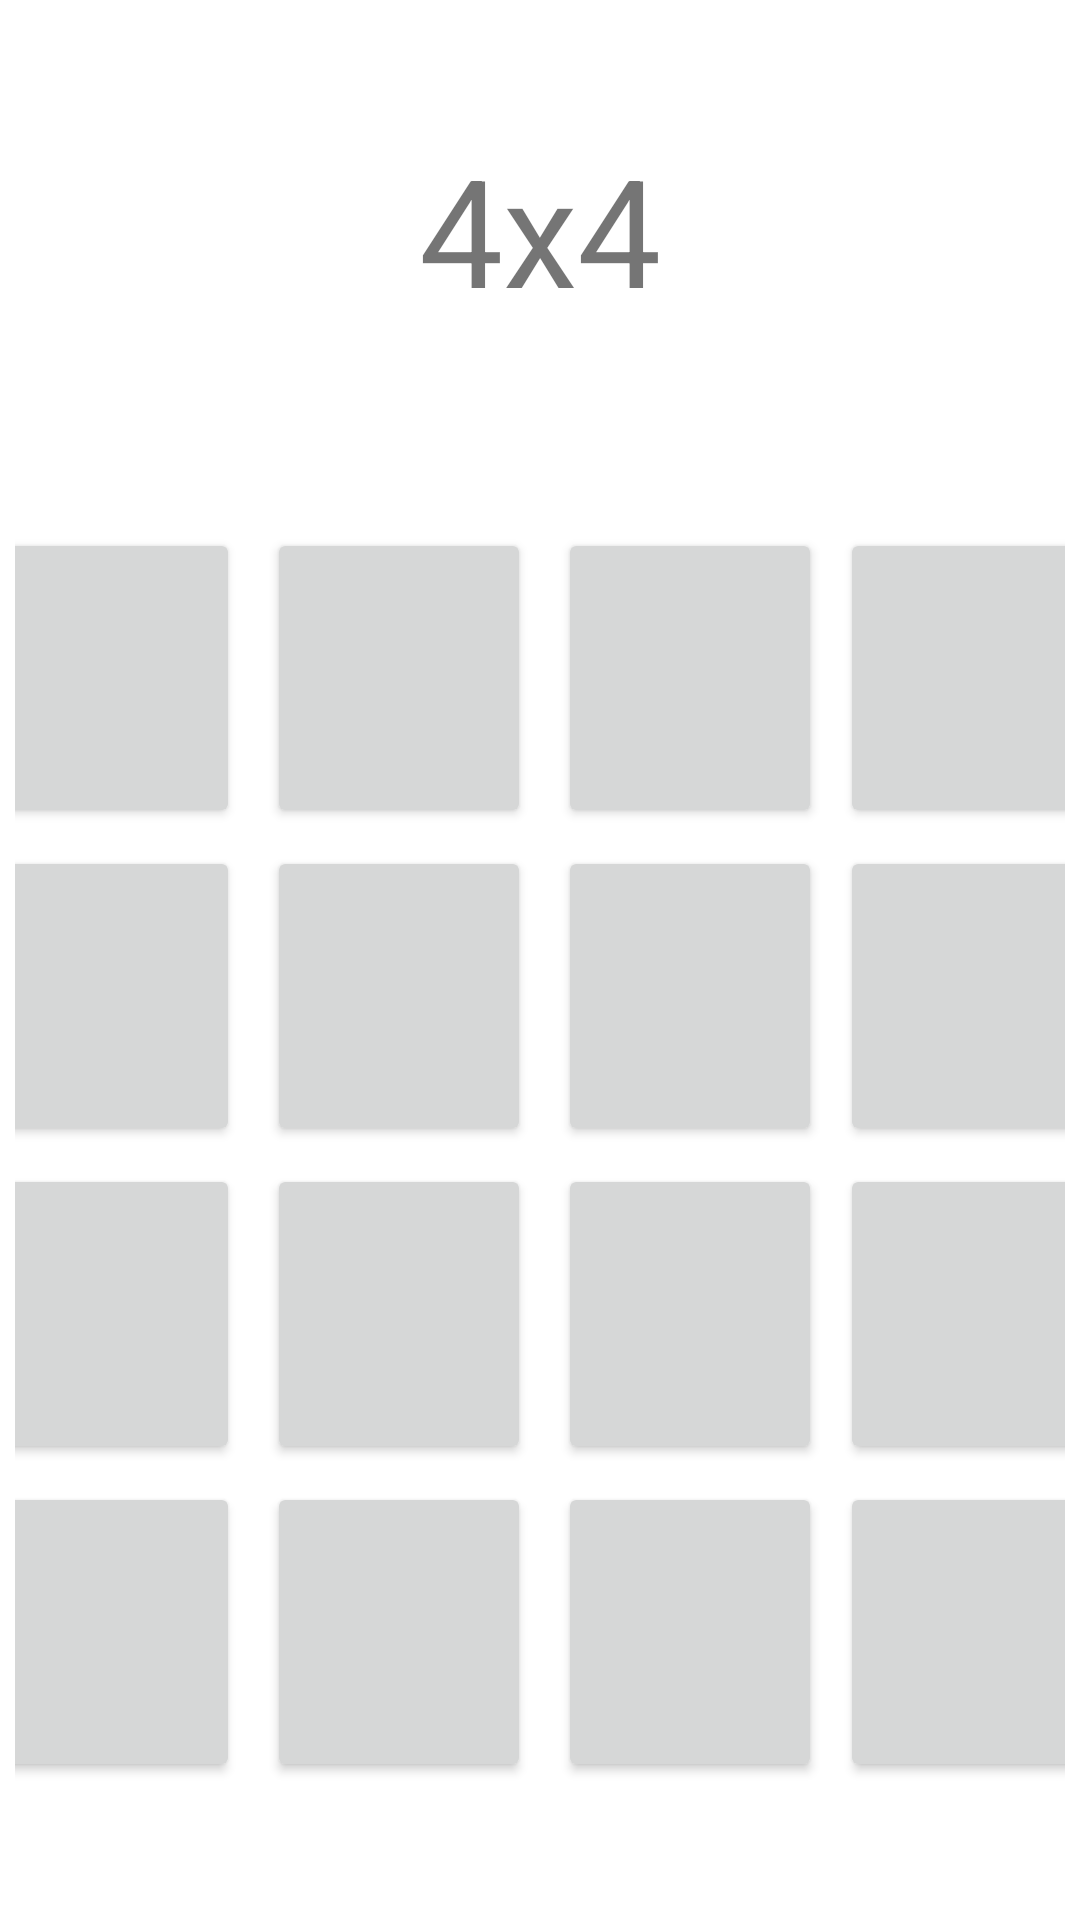

Produce the Android XML layout that renders to this screen, including the resource entries it uses.
<!-- AndroidManifest.xml: application theme Theme.TbcRevision4 -->
<!-- res/layout/fragment_for_four.xml -->
<?xml version="1.0" encoding="utf-8"?>
<TableLayout xmlns:android="http://schemas.android.com/apk/res/android"
    xmlns:app="http://schemas.android.com/apk/res-auto"
    xmlns:tools="http://schemas.android.com/tools"
    android:layout_width="match_parent"
    android:layout_height="match_parent"
    android:gravity="center"
    >

    <TextView
        android:layout_width="match_parent"
        android:layout_height="130dp"
        android:text="4x4"
        android:textAlignment="center"
        android:textSize="50sp"
        />




    <TableRow
        android:layout_marginStart="5dp"
        android:layout_marginEnd="5dp"
        android:layout_width="match_parent"
        android:layout_height="wrap_content"
        android:gravity="center">


        <Button
            android:id="@+id/button1"
            android:layout_width="wrap_content"
            android:layout_height="wrap_content"
            android:textSize="60sp"
            android:layout_marginEnd="6dp"/>

        <Button
            android:id="@+id/button2"
            android:layout_width="wrap_content"
            android:layout_height="wrap_content"
            android:textSize="60sp"
            android:layout_margin="3dp"/>

        <Button
            android:id="@+id/button3"
            android:layout_width="wrap_content"
            android:layout_height="wrap_content"
            android:textSize="60sp"
            android:layout_marginStart="6dp"/>
        <Button
            android:id="@+id/button4"
            android:layout_width="wrap_content"
            android:layout_height="wrap_content"
            android:textSize="60sp"
            android:layout_marginStart="6dp"/>

    </TableRow>

    <TableRow
        android:layout_width="match_parent"
        android:layout_marginStart="5dp"
        android:layout_marginEnd="5dp"
        android:layout_height="wrap_content"
        android:gravity="center">


        <Button
            android:id="@+id/button5"
            android:layout_width="wrap_content"
            android:layout_height="wrap_content"
            android:textSize="60sp"
            android:layout_marginEnd="6dp"/>

        <Button
            android:id="@+id/button6"
            android:layout_width="wrap_content"
            android:layout_height="wrap_content"
            android:textSize="60sp"
            android:layout_margin="3dp"/>

        <Button
            android:id="@+id/button7"
            android:layout_width="wrap_content"
            android:layout_height="wrap_content"
            android:textSize="60sp"
            android:layout_marginStart="6dp"/>

        <Button
            android:id="@+id/button8"
            android:layout_width="wrap_content"
            android:layout_height="wrap_content"
            android:textSize="60sp"
            android:layout_marginStart="6dp"/>

    </TableRow>

    <TableRow
        android:layout_marginStart="5dp"
        android:layout_marginEnd="5dp"
        android:layout_width="match_parent"
        android:layout_height="wrap_content"
        android:gravity="center">


        <Button
            android:id="@+id/button9"
            android:layout_width="wrap_content"
            android:layout_height="wrap_content"
            android:textSize="60sp"
            android:layout_marginEnd="6dp"/>

        <Button
            android:id="@+id/button10"
            android:layout_width="wrap_content"
            android:layout_height="wrap_content"
            android:textSize="60sp"
            android:layout_margin="3dp"/>

        <Button
            android:id="@+id/button11"
            android:layout_width="wrap_content"
            android:layout_height="wrap_content"
            android:textSize="60sp"
            android:layout_marginStart="6dp"/>
        <Button
            android:id="@+id/button12"
            android:layout_width="wrap_content"
            android:layout_height="wrap_content"
            android:textSize="60sp"
            android:layout_marginStart="6dp"/>

    </TableRow>

    <TableRow
        android:layout_width="match_parent"
        android:layout_marginStart="5dp"
        android:layout_marginEnd="5dp"
        android:layout_height="wrap_content"
        android:gravity="center">


        <Button
            android:id="@+id/button13"
            android:layout_width="wrap_content"
            android:layout_height="wrap_content"
            android:textSize="60sp"
            android:layout_marginEnd="6dp"/>

        <Button
            android:id="@+id/button14"
            android:layout_width="wrap_content"
            android:layout_height="wrap_content"
            android:textSize="60sp"
            android:layout_margin="3dp"/>

        <Button
            android:id="@+id/button15"
            android:layout_width="wrap_content"
            android:layout_height="wrap_content"
            android:textSize="60sp"
            android:layout_marginStart="6dp"/>
        <Button
            android:id="@+id/button16"
            android:layout_width="wrap_content"
            android:layout_height="wrap_content"
            android:textSize="60sp"
            android:layout_marginStart="6dp"/>

    </TableRow>






</TableLayout>
<!-- resources referenced by this layout -->
<resources>
  <style name="Theme.TbcRevision4" parent="Theme.MaterialComponents.DayNight.DarkActionBar">
          
          <item name="colorPrimary">@color/purple_500</item>
          <item name="colorPrimaryVariant">@color/purple_700</item>
          <item name="colorOnPrimary">@color/white</item>
          
          <item name="colorSecondary">@color/teal_200</item>
          <item name="colorSecondaryVariant">@color/teal_700</item>
          <item name="colorOnSecondary">@color/black</item>
          
          <item name="android:statusBarColor" tools:targetApi="l">?attr/colorPrimaryVariant</item>
          
      </style>
  <!-- not gathered from this repository: default colours our renderer supplied (Android Studio template values) -->
  <color name="purple_500">#FF6200EE</color>
  <color name="purple_700">#FF3700B3</color>
  <color name="teal_200">#FF03DAC5</color>
  <color name="teal_700">#FF018786</color>
  <color name="black">#FF000000</color>
  <color name="white">#FFFFFFFF</color>
</resources>
